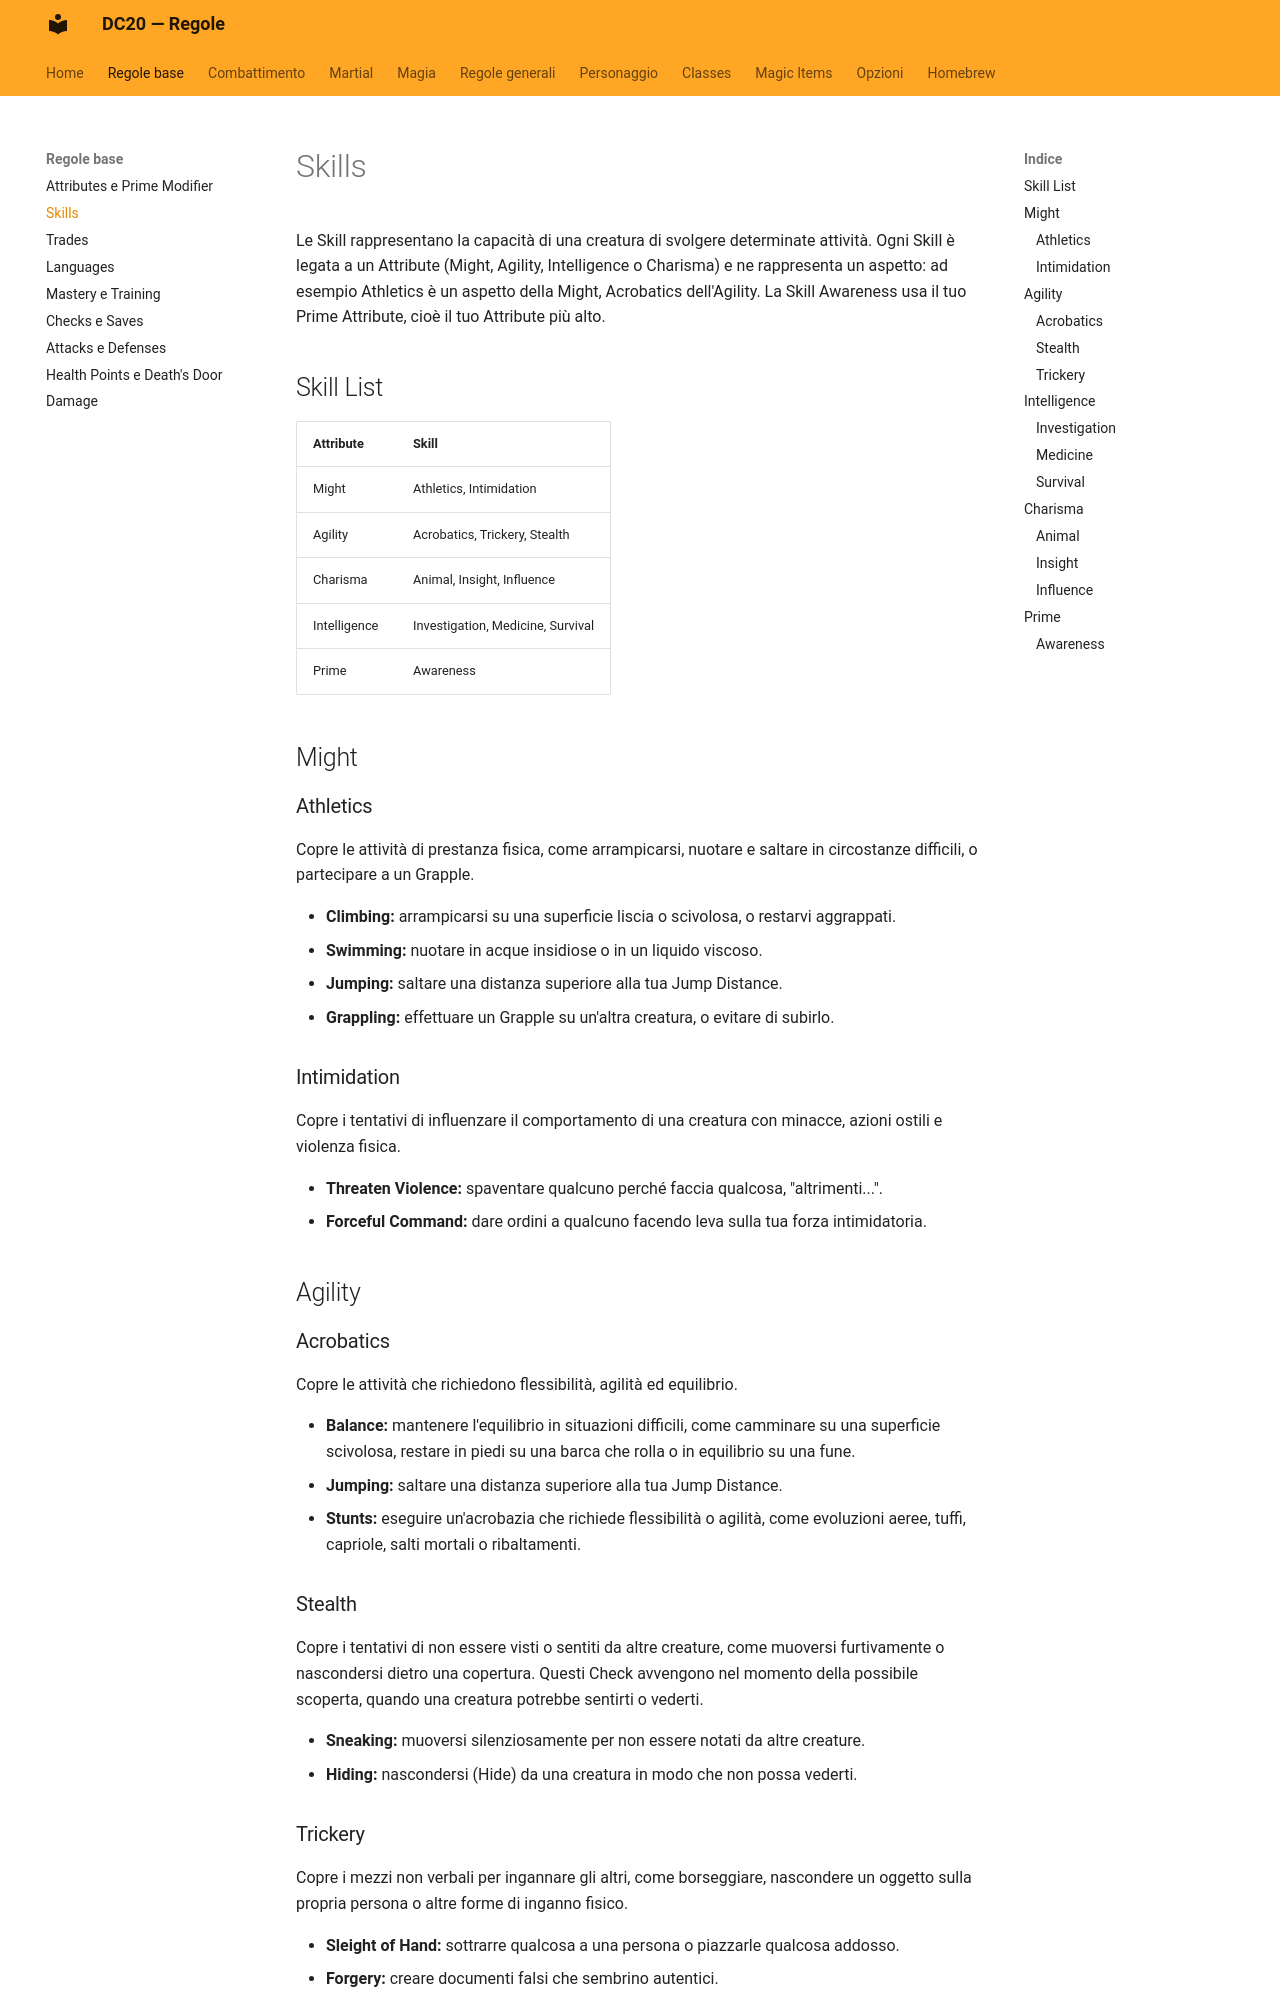

repository: canadese87/new_rules · page: regole_base/skills/index.html · generator: mkdocs

# Skills

Le Skill rappresentano la capacità di una creatura di svolgere determinate attività. Ogni Skill è legata a un Attribute (Might, Agility, Intelligence o Charisma) e ne rappresenta un aspetto: ad esempio Athletics è un aspetto della Might, Acrobatics dell'Agility. La Skill Awareness usa il tuo Prime Attribute, cioè il tuo Attribute più alto.

## Skill List

| Attribute | Skill |
|---|---|
| Might | Athletics, Intimidation |
| Agility | Acrobatics, Trickery, Stealth |
| Charisma | Animal, Insight, Influence |
| Intelligence | Investigation, Medicine, Survival |
| Prime | Awareness |

## Might

### Athletics

Copre le attività di prestanza fisica, come arrampicarsi, nuotare e saltare in circostanze difficili, o partecipare a un Grapple.

- **Climbing:** arrampicarsi su una superficie liscia o scivolosa, o restarvi aggrappati.
- **Swimming:** nuotare in acque insidiose o in un liquido viscoso.
- **Jumping:** saltare una distanza superiore alla tua Jump Distance.
- **Grappling:** effettuare un Grapple su un'altra creatura, o evitare di subirlo.

### Intimidation

Copre i tentativi di influenzare il comportamento di una creatura con minacce, azioni ostili e violenza fisica.

- **Threaten Violence:** spaventare qualcuno perché faccia qualcosa, "altrimenti...".
- **Forceful Command:** dare ordini a qualcuno facendo leva sulla tua forza intimidatoria.

## Agility

### Acrobatics

Copre le attività che richiedono flessibilità, agilità ed equilibrio.

- **Balance:** mantenere l'equilibrio in situazioni difficili, come camminare su una superficie scivolosa, restare in piedi su una barca che rolla o in equilibrio su una fune.
- **Jumping:** saltare una distanza superiore alla tua Jump Distance.
- **Stunts:** eseguire un'acrobazia che richiede flessibilità o agilità, come evoluzioni aeree, tuffi, capriole, salti mortali o ribaltamenti.

### Stealth

Copre i tentativi di non essere visti o sentiti da altre creature, come muoversi furtivamente o nascondersi dietro una copertura. Questi Check avvengono nel momento della possibile scoperta, quando una creatura potrebbe sentirti o vederti.

- **Sneaking:** muoversi silenziosamente per non essere notati da altre creature.
- **Hiding:** nascondersi (Hide) da una creatura in modo che non possa vederti.

### Trickery

Copre i mezzi non verbali per ingannare gli altri, come borseggiare, nascondere un oggetto sulla propria persona o altre forme di inganno fisico.

- **Sleight of Hand:** sottrarre qualcosa a una persona o piazzarle qualcosa addosso.
- **Forgery:** creare documenti falsi che sembrino autentici.
- **Conceal Object:** manipolare o nascondere un oggetto alla vista: in mano, in una manica, su una persona o dentro un altro oggetto.
- **Traps:** piazzare o disinnescare una trappola (o un congegno simile) con mano ferma.

## Intelligence
